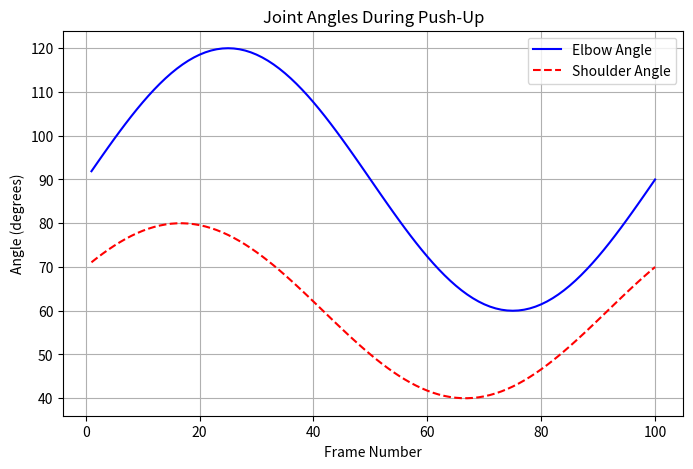

Here is the Python script that generated this plot:
import numpy as np
import matplotlib.pyplot as plt

# Sample data: Joint angles during a push-up (in degrees)
frames = np.arange(1, 101)  # 100 frames
elbow_angles = 90 + 30 * np.sin(2 * np.pi * frames / 100)  # Simulated elbow movement
shoulder_angles = 60 + 20 * np.sin(2 * np.pi * frames / 100 + np.pi / 6)

# Plot the angles
plt.figure(figsize=(8, 5))
plt.plot(frames, elbow_angles, label="Elbow Angle", color='b')
plt.plot(frames, shoulder_angles, label="Shoulder Angle", color='r', linestyle="--")

plt.xlabel("Frame Number")
plt.ylabel("Angle (degrees)")
plt.title("Joint Angles During Push-Up")
plt.legend()
plt.grid(True)

# Save the figure
plt.savefig("joint_angles.png", dpi=300)
plt.show()
